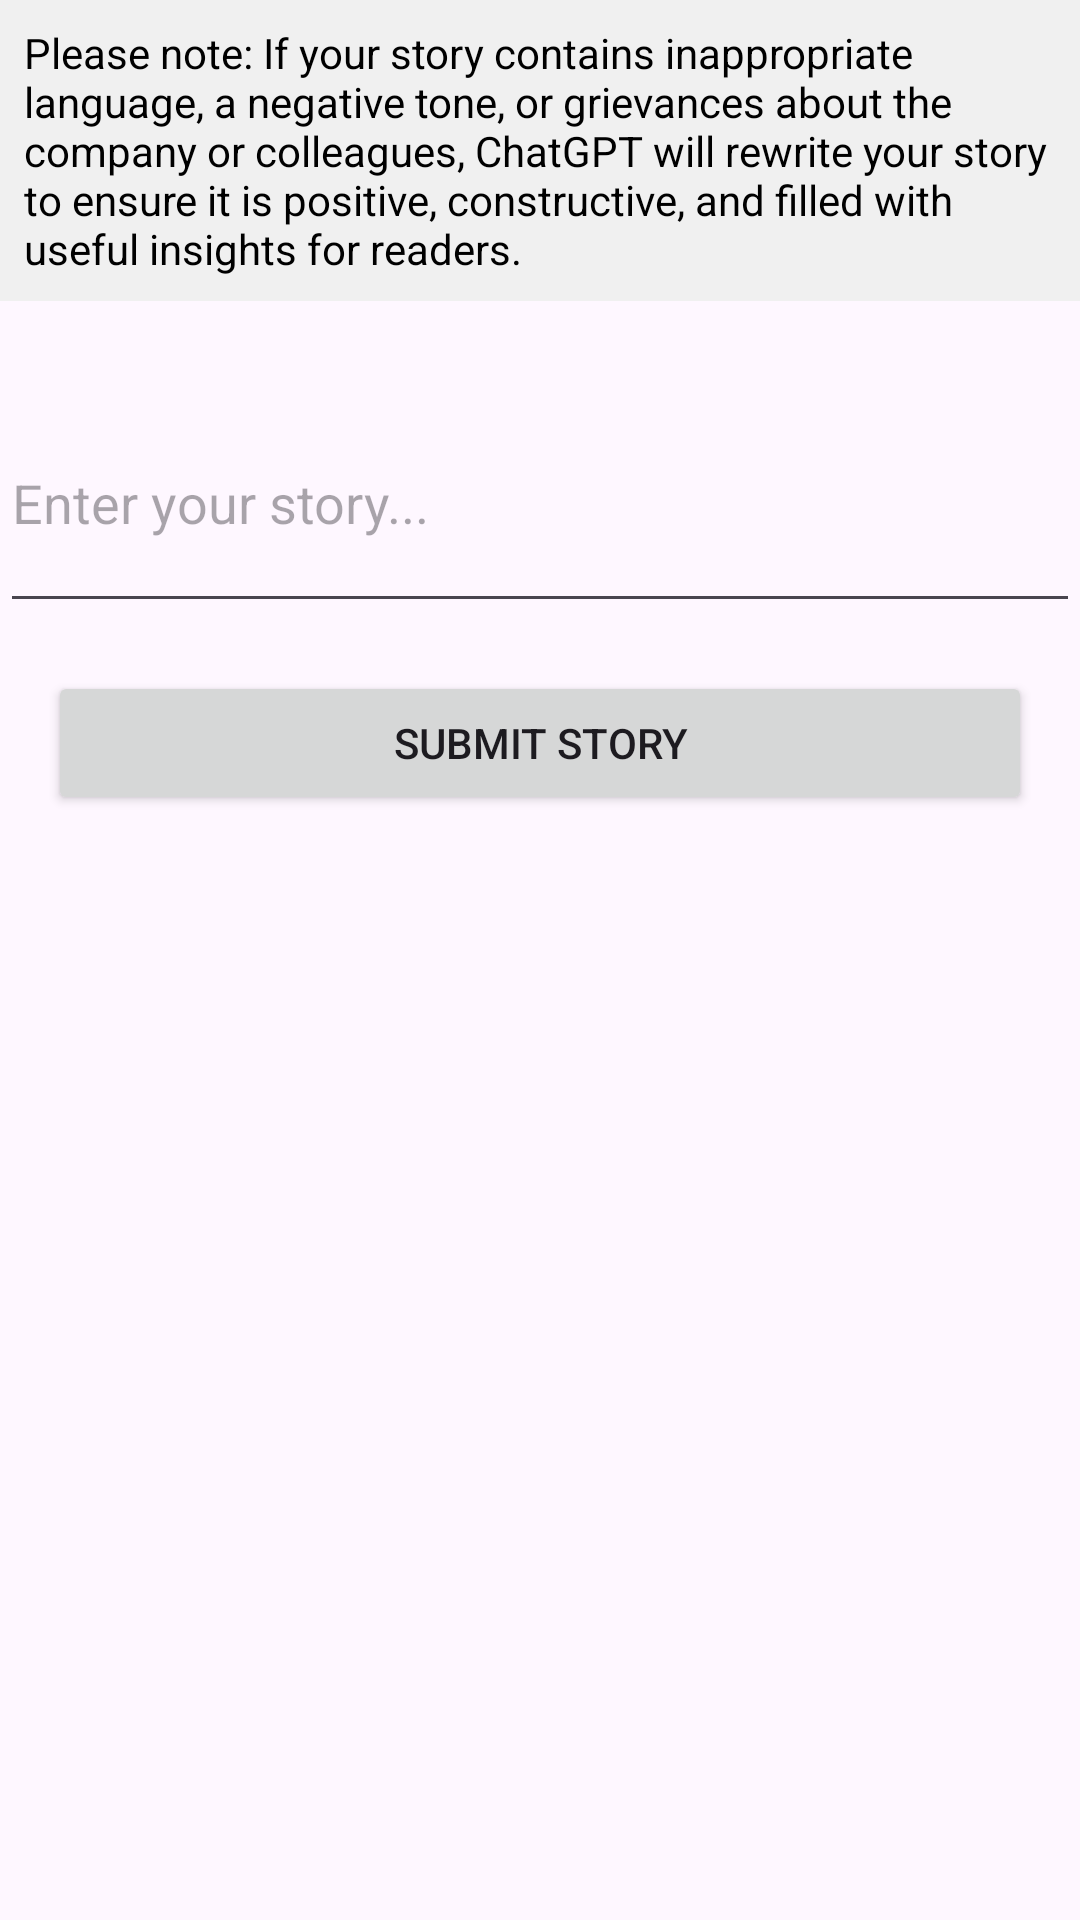

Here is an Android app screen rendered from its layout file. Give the layout XML and the strings, colors and styles it references.
<!-- AndroidManifest.xml: application theme Theme.CheersFor -->
<!-- res/layout/activity_story.xml -->
<?xml version="1.0" encoding="utf-8"?>
<RelativeLayout xmlns:android="http://schemas.android.com/apk/res/android"
    android:layout_width="match_parent"
    android:layout_height="match_parent">

    <TextView
        android:id="@+id/info_text"
        android:layout_width="match_parent"
        android:layout_height="wrap_content"
        android:text="Please note: If your story contains inappropriate language, a negative tone, or grievances about the company or colleagues, ChatGPT will rewrite your story to ensure it is positive, constructive, and filled with useful insights for readers."
        android:padding="8dp"
        android:background="#f0f0f0"
        android:textColor="#000"
        android:textSize="14sp"
        android:layout_marginBottom="16dp" />

    <EditText
        android:id="@+id/story_text"
        android:layout_width="match_parent"
        android:layout_height="wrap_content"
        android:hint="Enter your story..."
        android:layout_below="@id/info_text"
        android:inputType="textMultiLine"
        android:minLines="3"
        android:maxLines="5"
        android:layout_marginTop="8dp" />
    <Button
        android:id="@+id/submit_story_button"
        android:layout_width="match_parent"
        android:layout_height="wrap_content"
        android:text="Submit Story"
        android:layout_below="@id/story_text"
        android:layout_marginTop="16dp"
        android:layout_marginStart="16dp"
        android:layout_marginEnd="16dp" />

</RelativeLayout>
<!-- resources referenced by this layout -->
<resources>
  <style name="Theme.CheersFor" parent="Base.Theme.CheersFor" />
  <style name="Base.Theme.CheersFor" parent="Theme.Material3.DayNight.NoActionBar">
          
          
      </style>
</resources>
